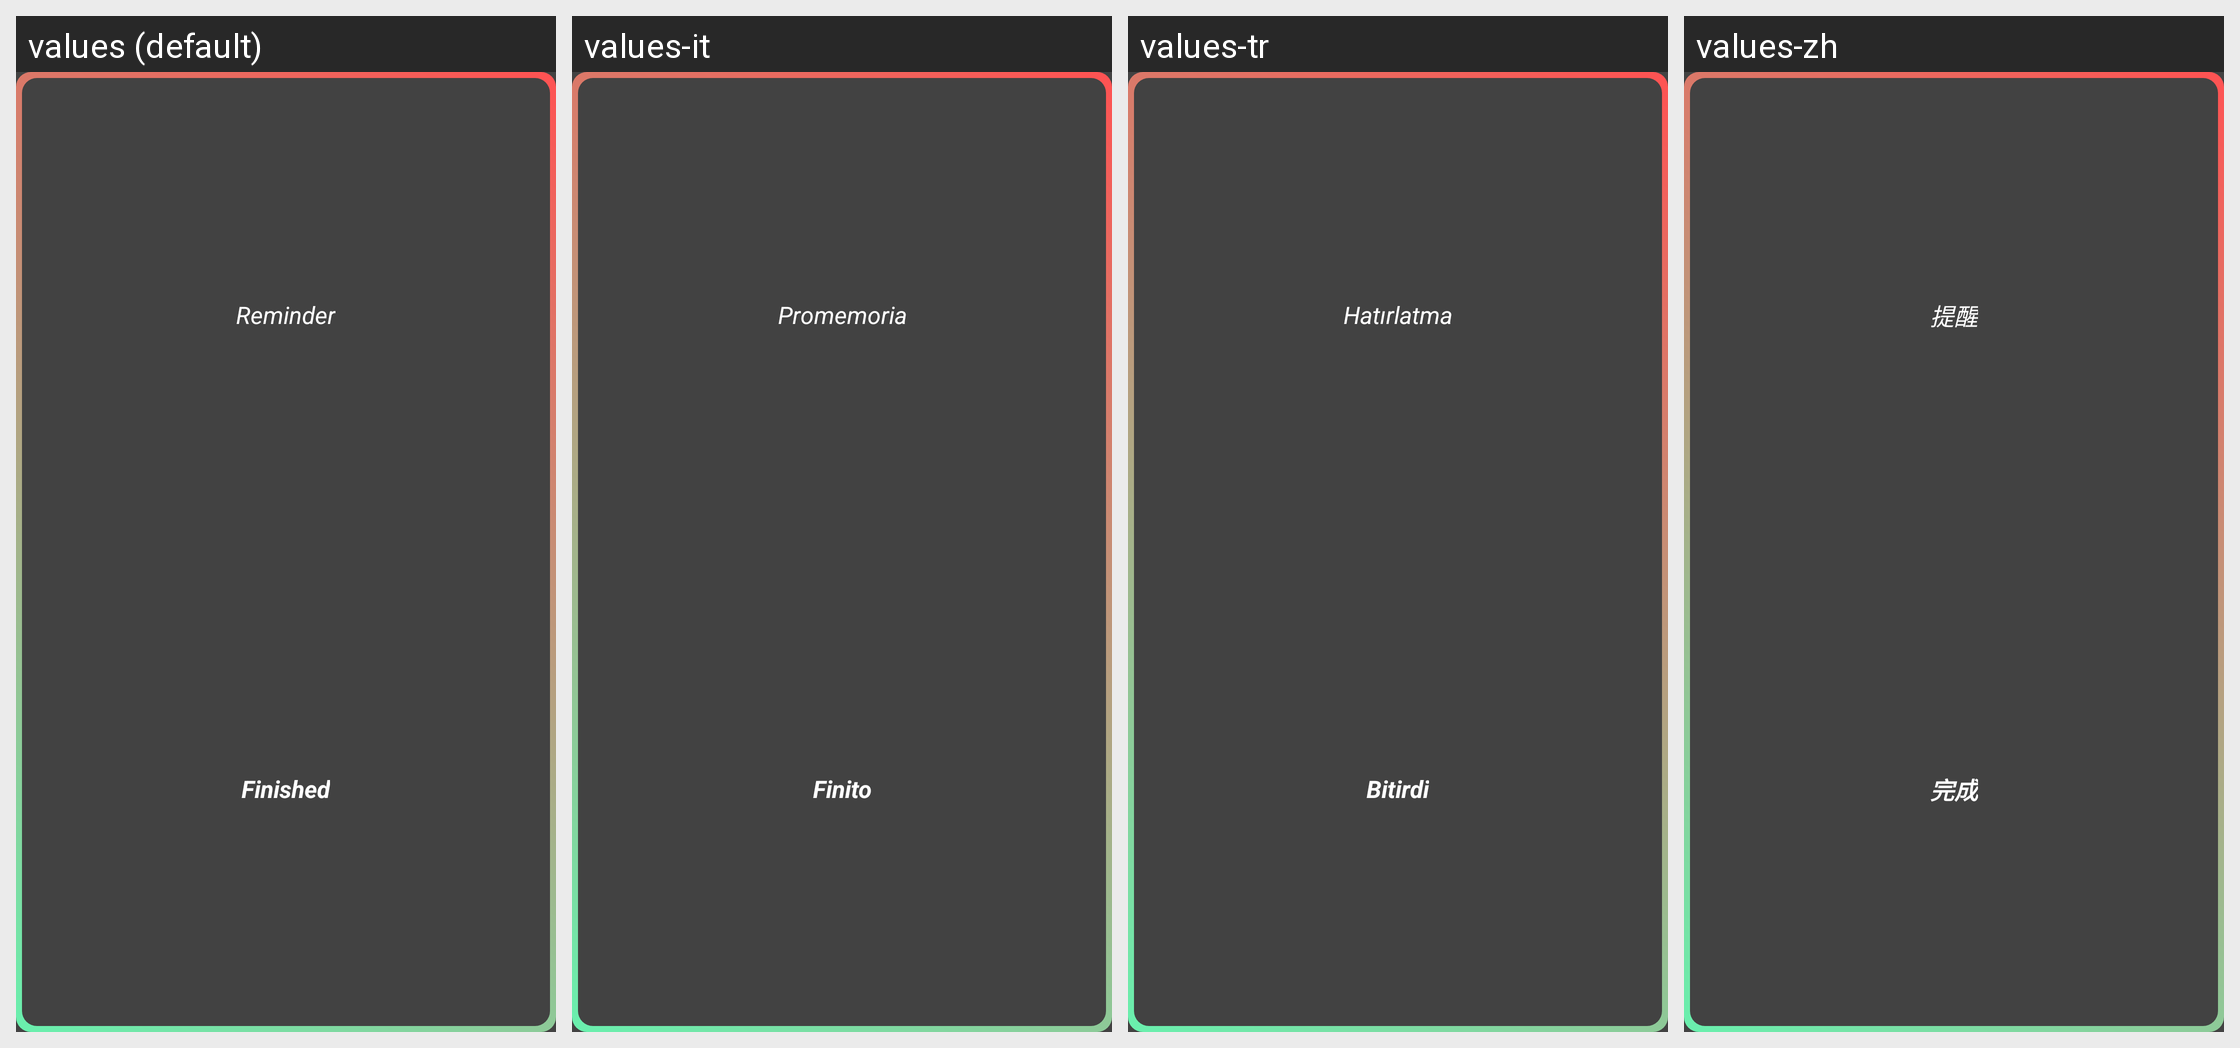

For this localized Android screen grid, give each drawn string resource with its value in every locale shown.
Android screen res/layout/left_distance_widget.xml rendered under 4 locales, left to right: values (default), values-it, values-tr, values-zh. Device: Nexus 5 (rendered at 1080×1920; each locale shown at half size, 540×960, under a caption strip naming it); theme HomeDark.
Other locales in the repository, not shown: values-ar, values-az, values-be, values-da, values-de, values-el, values-en, values-es, values-et, values-fi, values-fr, values-hi, values-hr, values-hu, values-iw, values-ja, values-ka, values-ko, values-lt, values-lv, values-nl, values-pl, values-pt, values-ro, values-ru, values-sk, values-sl, values-uk, values-uz, values-vi, values-zh-rCN, values-zh-rTW.
Strings drawn on this screen, with the default value and each locale's value (text and hints the layout hard-codes, and strings that could not be matched under every locale, appear in the picture but are not listed):

reminder
  values: Reminder
  values-it: Promemoria
  values-tr: Hatırlatma
  values-zh: 提醒

off
  values: Finished
  values-it: Finito
  values-tr: Bitirdi
  values-zh: 完成
